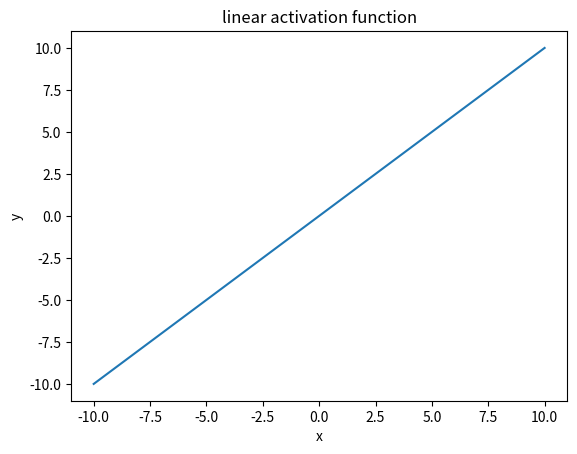

Python code for this plot:
from math import*
import numpy as np
from matplotlib import pyplot as plt

def linear(x):
    return x

x=np.linspace(-10,10,100)# create 100 points in between -10 to 10
y=linear(x) # function call 
plt.plot(x,y)
plt.title("linear activation function")
plt.xlabel("x")
plt.ylabel("y")
plt.show()